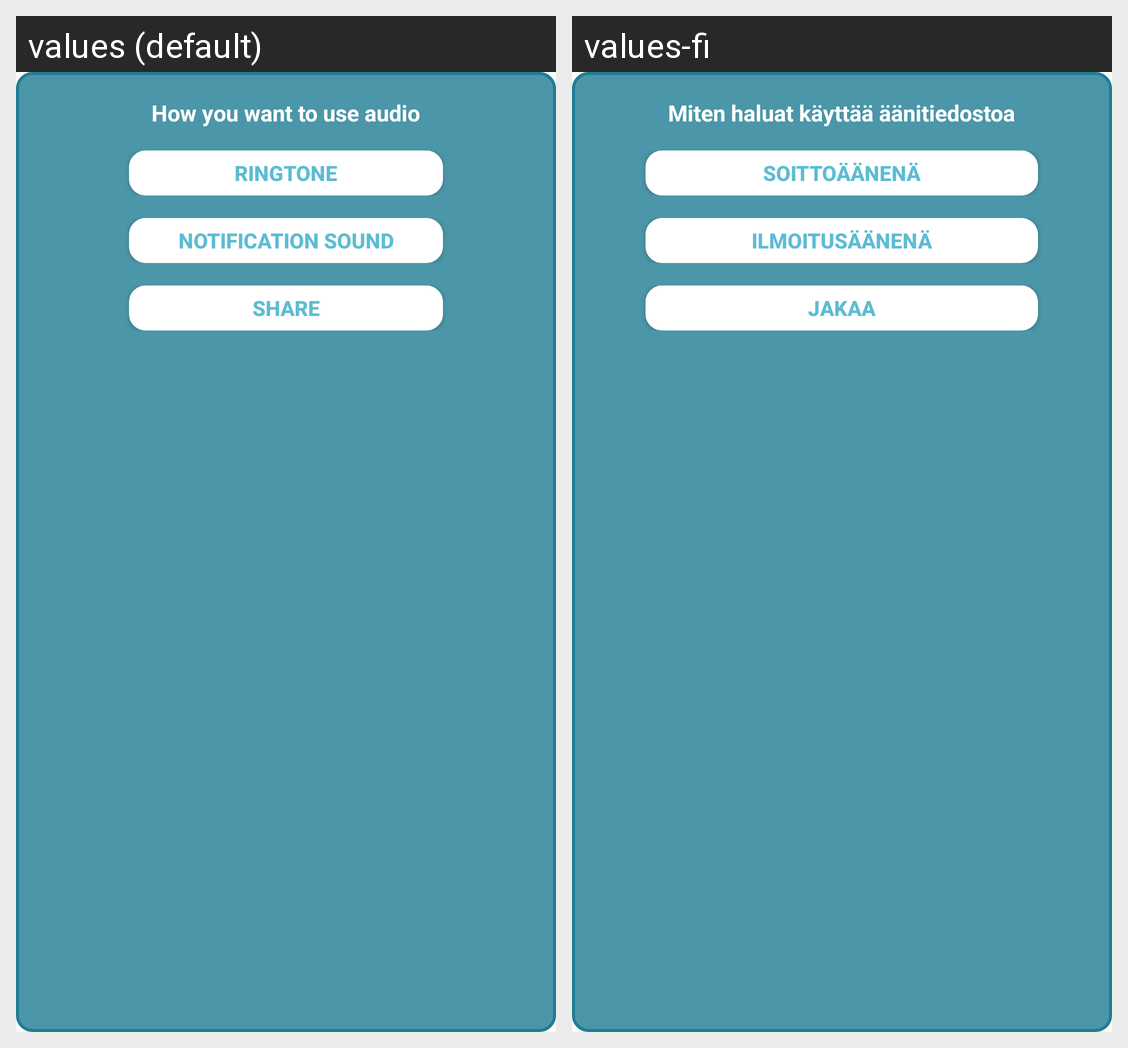

This grid shows one Android layout under two languages. Give, for every string resource on the screen, its name, the default text and each shown locale's text.
Android screen res/layout/custom_menu_dialog.xml rendered under 2 locales, left to right: values (default), values-fi. Device: Nexus 5 (rendered at 1080×1920; each locale shown at half size, 540×960, under a caption strip naming it); theme AppTheme.
Strings drawn on this screen, with the default value and each locale's value (text and hints the layout hard-codes, and strings that could not be matched under every locale, appear in the picture but are not listed):

dialog_menu_label
  values: How you want to use audio
  values-fi: Miten haluat käyttää äänitiedostoa

ringtone
  values: Ringtone
  values-fi: soittoäänenä

notification_sound
  values: Notification sound
  values-fi: ilmoitusäänenä

share
  values: Share
  values-fi: jakaa
